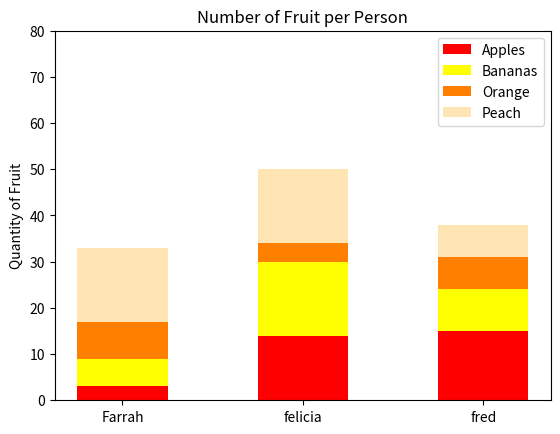

Write the Python code that produced this figure.
#!/usr/bin/env python3
import numpy as np
import matplotlib.pyplot as plt

np.random.seed(5)
fruit = np.random.randint(0, 20, (4, 3))

labels = ["Farrah", "felicia", "fred"]
apples = fruit[0]
bananas = fruit[1]
orange = fruit[2]
peach = fruit[3]

width = 0.5

fig, ax = plt.subplots()

ax.bar(labels, apples, width, label='Apples', color="red")
ax.bar(labels, bananas, width, bottom=apples, label='Bananas', color="yellow")
ax.bar(labels, orange, width, bottom=apples + bananas,
       label='Orange', color="#ff8000")
ax.bar(labels, peach, width, bottom=apples + bananas + orange,
       label='Peach', color="#ffe5b4")

list_bins = list(range(0, 81, 10))
ax.set_ylabel('Quantity of Fruit')
ax.set_title('Number of Fruit per Person')
plt.yticks(list_bins)
ax.legend()

plt.show()
